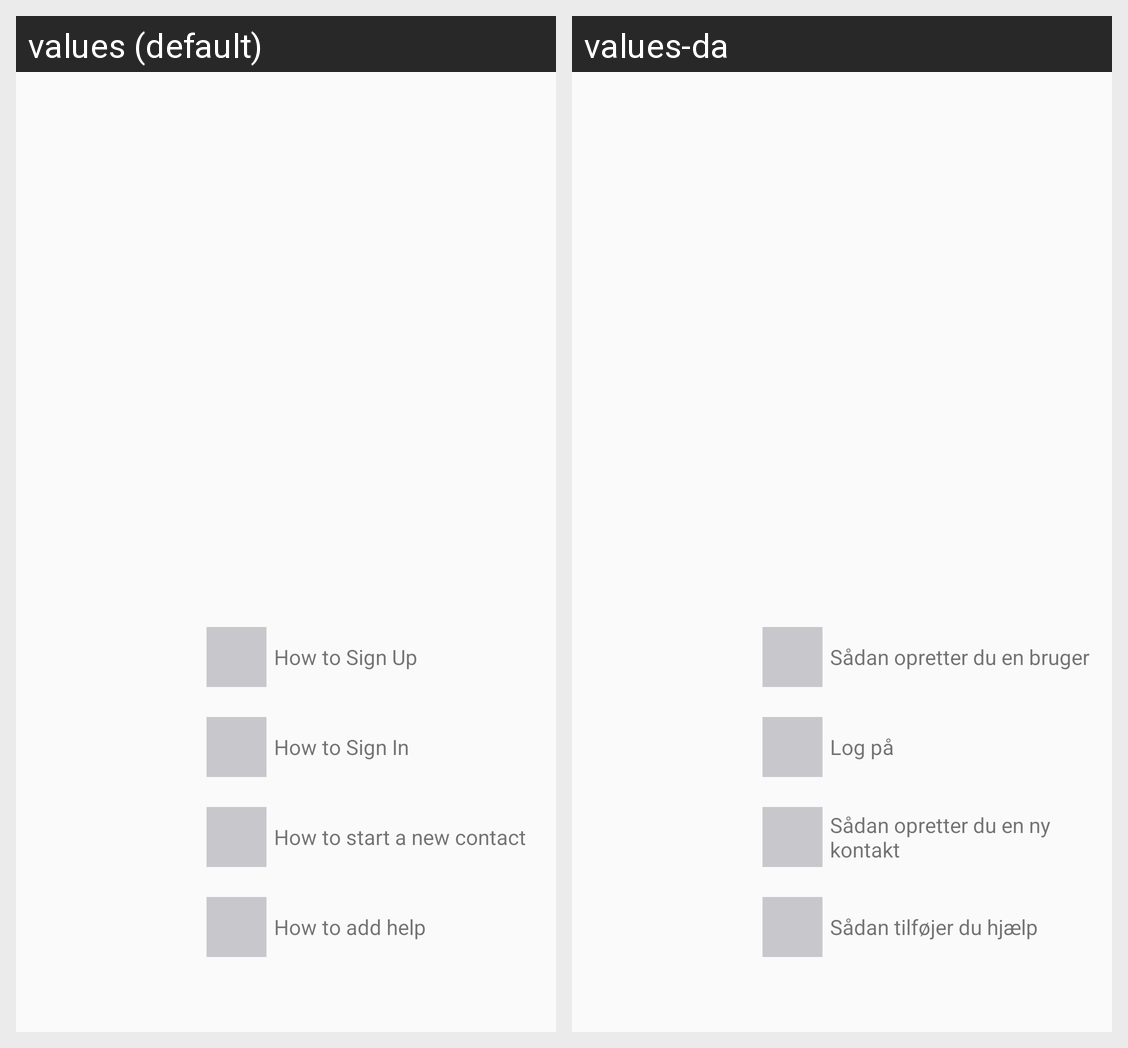

Strings drawn on this Android screen and how each of the app's shown locales translates them:
Android screen res/layout/lay_help_info.xml rendered under 2 locales, left to right: values (default), values-da. Device: Nexus 5 (rendered at 1080×1920; each locale shown at half size, 540×960, under a caption strip naming it); theme AppTheme.
Strings drawn on this screen, with the default value and each locale's value (text and hints the layout hard-codes, and strings that could not be matched under every locale, appear in the picture but are not listed):

howtosignup
  values: How to Sign Up
  values-da: Sådan opretter du en bruger

howtosignin
  values: How to Sign In
  values-da: Log på

howtostartnewcontact
  values: How to start a new contact
  values-da: Sådan opretter du en ny kontakt

howtoaddhelp
  values: How to add help
  values-da: Sådan tilføjer du hjælp
